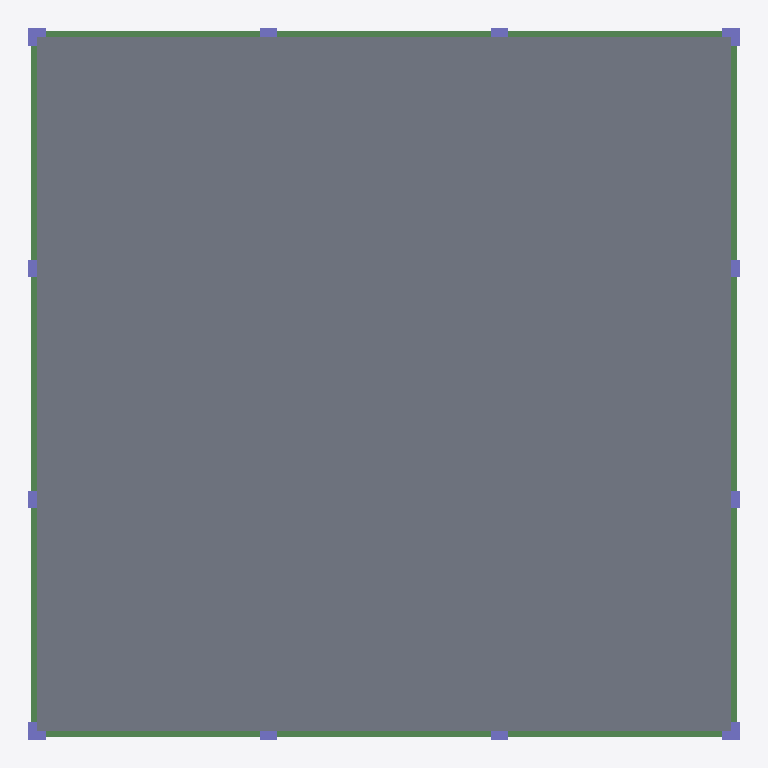
Plan cut of the same IFC building model at storey 'Level 5' (level 12.00 m, cut at 13.40 m), seen from above with north up, elements coloured by IFC class: 12 beams (green), 12 columns (violet), 1 slab (grey). Cut surfaces are drawn darker.
Extent 18.4 m × 18.4 m × 13.5 m (x, y, z). Storeys (6): Level -1 at -1.50 m; Level 1 at 0.00 m; Level 2 at 3.00 m; Level 3 at 6.00 m; Level 4 at 9.00 m; Level 5 at 12.00 m. Elements (181): 96 IfcBeam, 80 IfcColumn, 5 IfcSlab.

HEADER;
FILE_DESCRIPTION(('ViewDefinition [CoordinationView_V2.0, QuantityTakeOffAddOnView]','RevitIdentifiers [ContentGUID: 022f3cd5-94a7-4648-b20e-d37094c6db90, VersionGUID: 6b4816da-f709-4439-9ea4-e4a2d2def7d8, NumberOfSaves: 37]','CoordinateReference [CoordinateBase: Shared Coordinates, ProjectSite: Default Site]'),'2;1');
FILE_NAME('Project4.ifc','2026-01-18T20:53:52+01:00',(''),(''),'ODA SDAI 25.12','Autodesk - Revit 26.4.0.32 (ENU) - 26.4.0.32','');
FILE_SCHEMA(('IFC2X3'));
ENDSEC;
DATA;
#18=IFCPROJECT('02BppLbAT6IB8Eqt1hEIHW',#6,'Project Number',$,$,'Project Name','Project Status',(#13),#7114);
#49=IFCSITE('02BppLbAT6IB8Eqt1hEIHY',#6,'Default',$,$,#48,$,$,.ELEMENT.,(42,21,31,401672),(-71,-3,-24,-318237),0.0,$,$);
#22=IFCBUILDING('02BppLbAT6IB8Eqt1hEIHX',#6,'',$,$,#21,$,'',.ELEMENT.,$,$,#19);
#26=IFCBUILDINGSTOREY('14XR6B_b5Fof75HiHKnXF5',#6,'Level -1',$,$,#25,$,'Level -1',.ELEMENT.,-1.4999999999999998);
#29=IFCBUILDINGSTOREY('1qv6ynVKX7xf87anS8vNi1',#6,'Level 1',$,$,#28,$,'Level 1',.ELEMENT.,7.048826E-13);
#33=IFCBUILDINGSTOREY('1qv6ynVKX7xf87anS8vN2n',#6,'Level 2',$,$,#32,$,'Level 2',.ELEMENT.,2.9999999999994826);
#37=IFCBUILDINGSTOREY('14XR6B_b5Fof75HiHKnXC8',#6,'Level 3',$,$,#36,$,'Level 3',.ELEMENT.,5.999999999999288);
#41=IFCBUILDINGSTOREY('14XR6B_b5Fof75HiHKnXC7',#6,'Level 4',$,$,#40,$,'Level 4',.ELEMENT.,8.999999999999094);
#45=IFCBUILDINGSTOREY('14XR6B_b5Fof75HiHKnXC_',#6,'Level 5',$,$,#44,$,'Level 5',.ELEMENT.,11.999999999998899);
#6498=IFCSLAB('14rZlcsBb7V8PyJ7Qv3ert',#6,'Floor:Generic 120mm:446371',$,$,#6488,#6497,'446371',.FLOOR.);
#5630=IFCBEAM('14rZlcsBb7V8PyJ7Qv3etv',#6,'M_Concrete-Rectangular Beam:300 x 500mm:446253',$,$,#5612,#5629,'446253');
#5700=IFCBEAM('14rZlcsBb7V8PyJ7Qv3etx',#6,'M_Concrete-Rectangular Beam:300 x 500mm:446255',$,$,#5682,#5699,'446255');
#5665=IFCBEAM('14rZlcsBb7V8PyJ7Qv3etw',#6,'M_Concrete-Rectangular Beam:300 x 500mm:446254',$,$,#5647,#5664,'446254');
#5735=IFCBEAM('14rZlcsBb7V8PyJ7Qv3eta',#6,'M_Concrete-Rectangular Beam:300 x 500mm:446256',$,$,#5717,#5734,'446256');
#5770=IFCBEAM('14rZlcsBb7V8PyJ7Qv3etb',#6,'M_Concrete-Rectangular Beam:300 x 500mm:446257',$,$,#5752,#5769,'446257');
#5805=IFCBEAM('14rZlcsBb7V8PyJ7Qv3etc',#6,'M_Concrete-Rectangular Beam:300 x 500mm:446258',$,$,#5787,#5804,'446258');
#5840=IFCBEAM('14rZlcsBb7V8PyJ7Qv3etd',#6,'M_Concrete-Rectangular Beam:300 x 500mm:446259',$,$,#5822,#5839,'446259');
#5875=IFCBEAM('14rZlcsBb7V8PyJ7Qv3etW',#6,'M_Concrete-Rectangular Beam:300 x 500mm:446260',$,$,#5857,#5874,'446260');
#5945=IFCBEAM('14rZlcsBb7V8PyJ7Qv3etY',#6,'M_Concrete-Rectangular Beam:300 x 500mm:446262',$,$,#5927,#5944,'446262');
#5910=IFCBEAM('14rZlcsBb7V8PyJ7Qv3etX',#6,'M_Concrete-Rectangular Beam:300 x 500mm:446261',$,$,#5892,#5909,'446261');
#5980=IFCBEAM('14rZlcsBb7V8PyJ7Qv3etZ',#6,'M_Concrete-Rectangular Beam:300 x 500mm:446263',$,$,#5962,#5979,'446263');
#6015=IFCBEAM('14rZlcsBb7V8PyJ7Qv3eti',#6,'M_Concrete-Rectangular Beam:300 x 500mm:446264',$,$,#5997,#6014,'446264');
#4960=IFCCOLUMN('14rZlcsBb7V8PyJ7Qv3etP',#6,'M_Concrete-Rectangular-Column:450 x 450mm:446221',$,$,#4959,#4956,'446221');
#5103=IFCCOLUMN('14rZlcsBb7V8PyJ7Qv3et4',#6,'M_Concrete-Rectangular-Column:450 x 450mm:446224',$,$,#5102,#5099,'446224');
#5454=IFCCOLUMN('14rZlcsBb7V8PyJ7Qv3etD',#6,'M_Concrete-Rectangular-Column:450 x 450mm:446233',$,$,#5453,#5450,'446233');
#5597=IFCCOLUMN('14rZlcsBb7V8PyJ7Qv3et8',#6,'M_Concrete-Rectangular-Column:450 x 450mm:446236',$,$,#5596,#5593,'446236');
#4995=IFCCOLUMN('14rZlcsBb7V8PyJ7Qv3etQ',#6,'M_Concrete-Rectangular-Column:450 x 450mm:446222',$,$,#4994,#4991,'446222');
#5033=IFCCOLUMN('14rZlcsBb7V8PyJ7Qv3etR',#6,'M_Concrete-Rectangular-Column:450 x 450mm:446223',$,$,#5032,#5029,'446223');
#5138=IFCCOLUMN('14rZlcsBb7V8PyJ7Qv3et5',#6,'M_Concrete-Rectangular-Column:450 x 450mm:446225',$,$,#5137,#5134,'446225');
#5242=IFCCOLUMN('14rZlcsBb7V8PyJ7Qv3et0',#6,'M_Concrete-Rectangular-Column:450 x 450mm:446228',$,$,#5241,#5238,'446228');
#5280=IFCCOLUMN('14rZlcsBb7V8PyJ7Qv3et1',#6,'M_Concrete-Rectangular-Column:450 x 450mm:446229',$,$,#5279,#5276,'446229');
#5384=IFCCOLUMN('14rZlcsBb7V8PyJ7Qv3etC',#6,'M_Concrete-Rectangular-Column:450 x 450mm:446232',$,$,#5383,#5380,'446232');
#5489=IFCCOLUMN('14rZlcsBb7V8PyJ7Qv3etE',#6,'M_Concrete-Rectangular-Column:450 x 450mm:446234',$,$,#5488,#5485,'446234');
#5527=IFCCOLUMN('14rZlcsBb7V8PyJ7Qv3etF',#6,'M_Concrete-Rectangular-Column:450 x 450mm:446235',$,$,#5526,#5523,'446235');
ENDSEC;
